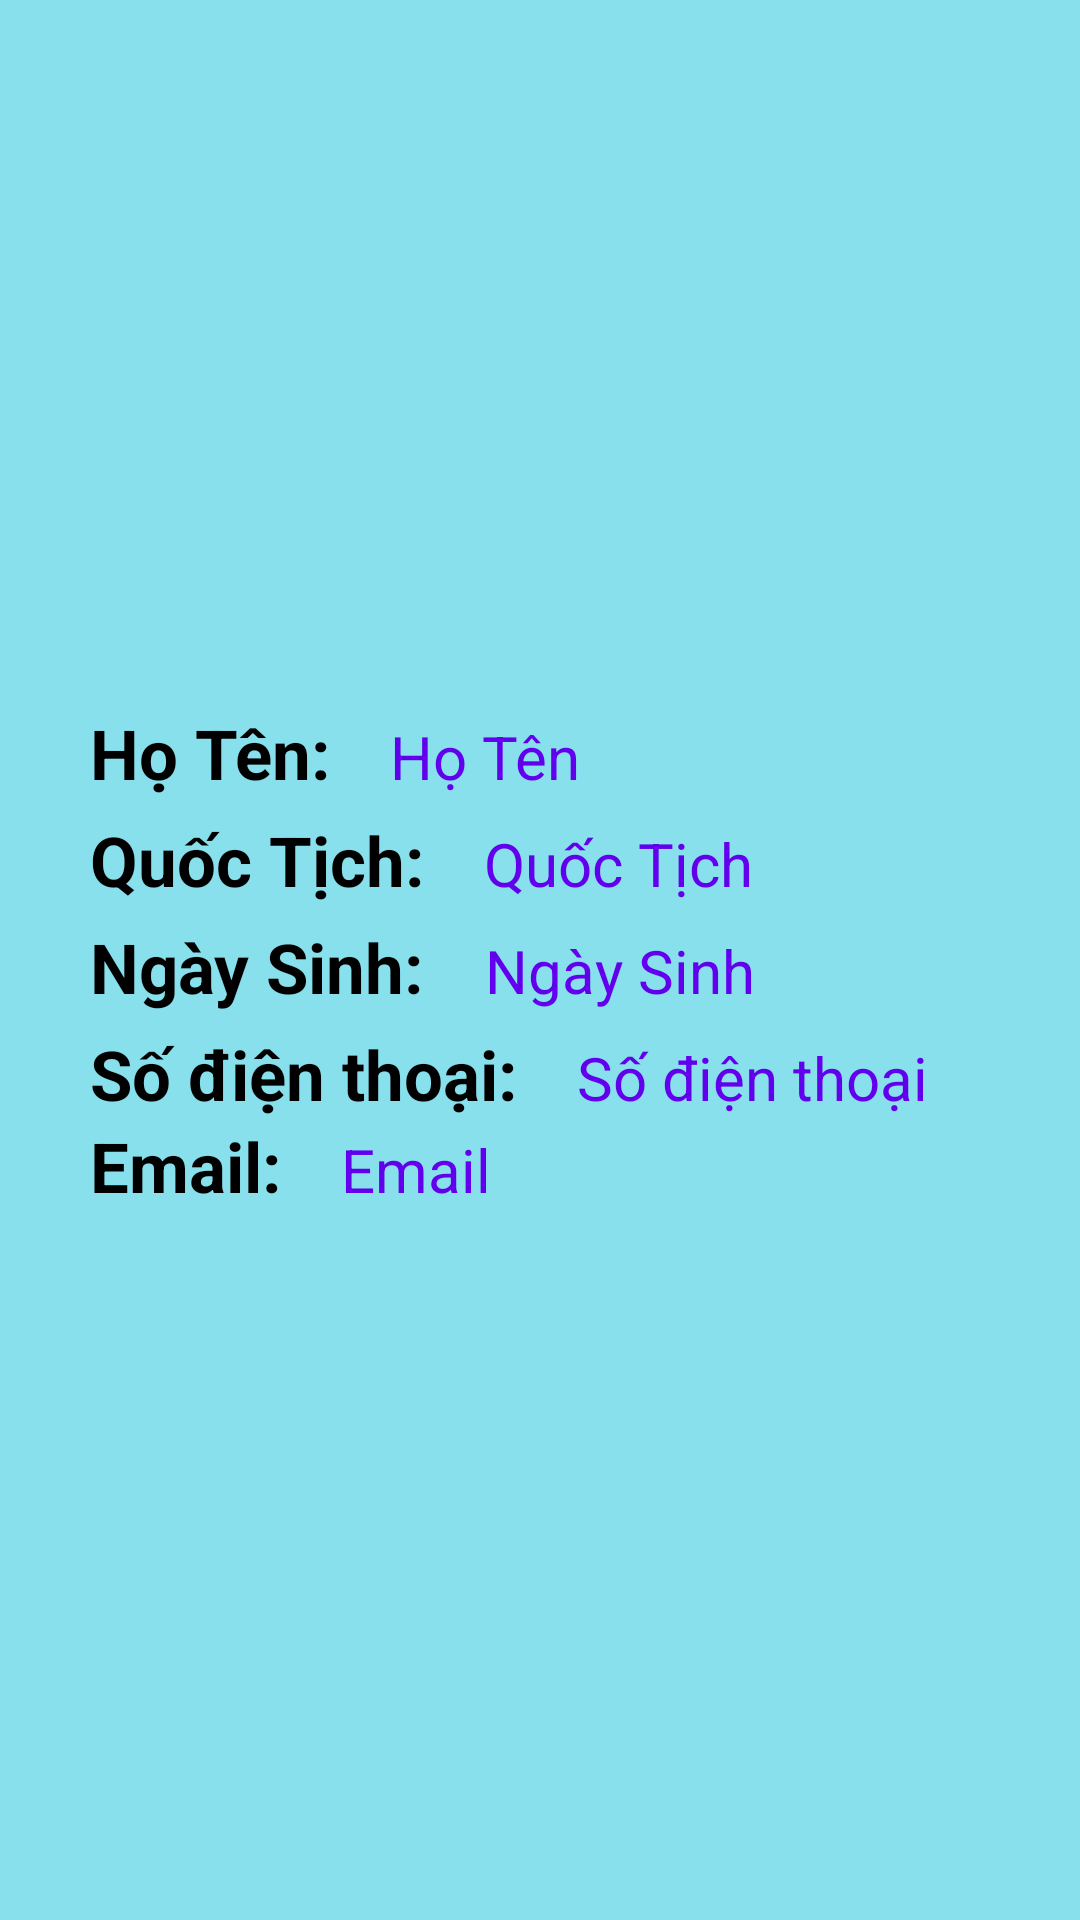

The Android layout XML behind this screen, and the referenced resources:
<!-- AndroidManifest.xml: application theme Theme.BaoCaoCuoiKy -->
<!-- res/layout/singlerow.xml -->
<?xml version="1.0" encoding="utf-8"?>
<LinearLayout xmlns:android="http://schemas.android.com/apk/res/android"
    xmlns:app="http://schemas.android.com/apk/res-auto"
    android:layout_width="match_parent"
    android:layout_height="wrap_content"
    android:gravity="center_vertical"
    android:padding="10dp"
    android:layout_marginTop="10dp"
    android:background="#87E0EC"
    android:orientation="vertical">
    <LinearLayout
        android:layout_width="wrap_content"
        android:layout_height="wrap_content"
        android:orientation="horizontal">

        <TextView
            android:id="@+id/hoten"
            android:layout_width="match_parent"
            android:layout_height="wrap_content"
            android:layout_marginLeft="20dp"
            android:text="Họ Tên:"
            android:textStyle="bold"
            android:textColor="@color/black"
            android:textSize="23dp" />

        <TextView
            android:id="@+id/tvht"
            android:layout_width="match_parent"
            android:layout_height="wrap_content"
            android:layout_marginLeft="20dp"
            android:text="Họ Tên"
            android:gravity="center"
            android:textColor="@color/purple_500"
            android:textSize="20dp" />
    </LinearLayout>

   <LinearLayout
       android:layout_width="wrap_content"
       android:layout_height="wrap_content"
       android:orientation="horizontal">
       <TextView
           android:id="@+id/qtich"
           android:layout_width="match_parent"
           android:layout_height="wrap_content"
           android:layout_marginLeft="20dp"
           android:layout_marginTop="5dp"
           android:text="Quốc Tịch:"
           android:textStyle="bold"
           android:textColor="@color/black"
           android:textSize="23dp" />
       <TextView
           android:id="@+id/tvqt"
           android:layout_below="@+id/tvht"
           android:layout_width="match_parent"
           android:layout_height="wrap_content"
           android:layout_marginLeft="20dp"
           android:layout_marginTop="5dp"
           android:text="Quốc Tịch"
           android:gravity="center"
           android:textColor="@color/purple_500"
           android:textSize="20dp" />
   </LinearLayout>


          <LinearLayout
              android:layout_width="wrap_content"
              android:layout_height="wrap_content"
              android:orientation="horizontal">
              <TextView
                  android:id="@+id/ngsinh"
                  android:layout_width="match_parent"
                  android:layout_height="wrap_content"
                  android:layout_marginLeft="20dp"
                  android:layout_marginTop="5dp"
                  android:text="Ngày Sinh:"
                  android:textStyle="bold"
                  android:textColor="@color/black"
                  android:textSize="23dp" />
              <TextView
                  android:id="@+id/tvns"
                  android:layout_width="match_parent"
                  android:layout_height="wrap_content"
                  android:layout_marginLeft="20dp"
                  android:layout_marginTop="5dp"
                  android:text="Ngày Sinh"
                  android:gravity="center"
                  android:layout_below="@+id/tvqt"
                  android:textColor="@color/purple_500"
                  android:textSize="20dp" />
          </LinearLayout>
<LinearLayout
    android:layout_width="wrap_content"
    android:layout_height="wrap_content"
    android:orientation="horizontal">

    <TextView
        android:id="@+id/sdt"
        android:layout_width="match_parent"
        android:layout_height="wrap_content"
        android:layout_marginLeft="20dp"
        android:layout_marginTop="5dp"
        android:text="Số điện thoại:"
        android:textStyle="bold"
        android:textColor="@color/black"
        android:textSize="23dp"

        />

    <TextView
        android:id="@+id/tvsdt"
        android:layout_width="match_parent"
        android:layout_height="wrap_content"
        android:layout_below="@+id/tvns"
        android:layout_marginLeft="20dp"
        android:layout_marginTop="5dp"
        android:text="Số điện thoại"
        android:gravity="center"
        android:textColor="@color/purple_500"
        android:textSize="20dp"

        />
</LinearLayout>

        <LinearLayout
            android:layout_width="wrap_content"
            android:layout_height="wrap_content"
            android:orientation="horizontal">
            <TextView
                android:id="@+id/email"
                android:layout_width="match_parent"
                android:layout_height="wrap_content"
                android:layout_marginLeft="20dp"
                android:layout_marginTop="0dp"
                android:text="Email:"
                android:textStyle="bold"
                android:textColor="@color/black"
                android:textSize="23dp" />
            <TextView
                android:id="@+id/tvemail"
                android:layout_width="match_parent"
                android:layout_height="wrap_content"
                android:layout_marginLeft="20dp"
                android:layout_marginTop="0dp"
                android:layout_below="@+id/tvsdt"
                android:text="Email"
                android:gravity="center"
                android:textColor="@color/purple_500"
                android:textSize="20dp" />
        </LinearLayout>
</LinearLayout>
<!-- resources referenced by this layout -->
<resources>
  <style name="Theme.BaoCaoCuoiKy" parent="Theme.AppCompat.DayNight.NoActionBar">
          
          <item name="colorPrimary">@color/purple_500</item>
          <item name="colorPrimaryVariant">@color/purple_700</item>
          <item name="colorOnPrimary">@color/white</item>
          
          <item name="colorSecondary">@color/teal_200</item>
          <item name="colorSecondaryVariant">@color/teal_700</item>
          <item name="colorOnSecondary">@color/black</item>
          
          <item name="android:statusBarColor" tools:targetApi="l">?attr/colorPrimaryVariant</item>
          
      </style>
  <!-- not gathered from this repository: default colours our renderer supplied (Android Studio template values) -->
  <color name="purple_500">#FF6200EE</color>
  <color name="purple_700">#FF3700B3</color>
  <color name="teal_200">#FF03DAC5</color>
  <color name="teal_700">#FF018786</color>
  <color name="black">#FF000000</color>
  <color name="white">#FFFFFFFF</color>
</resources>
